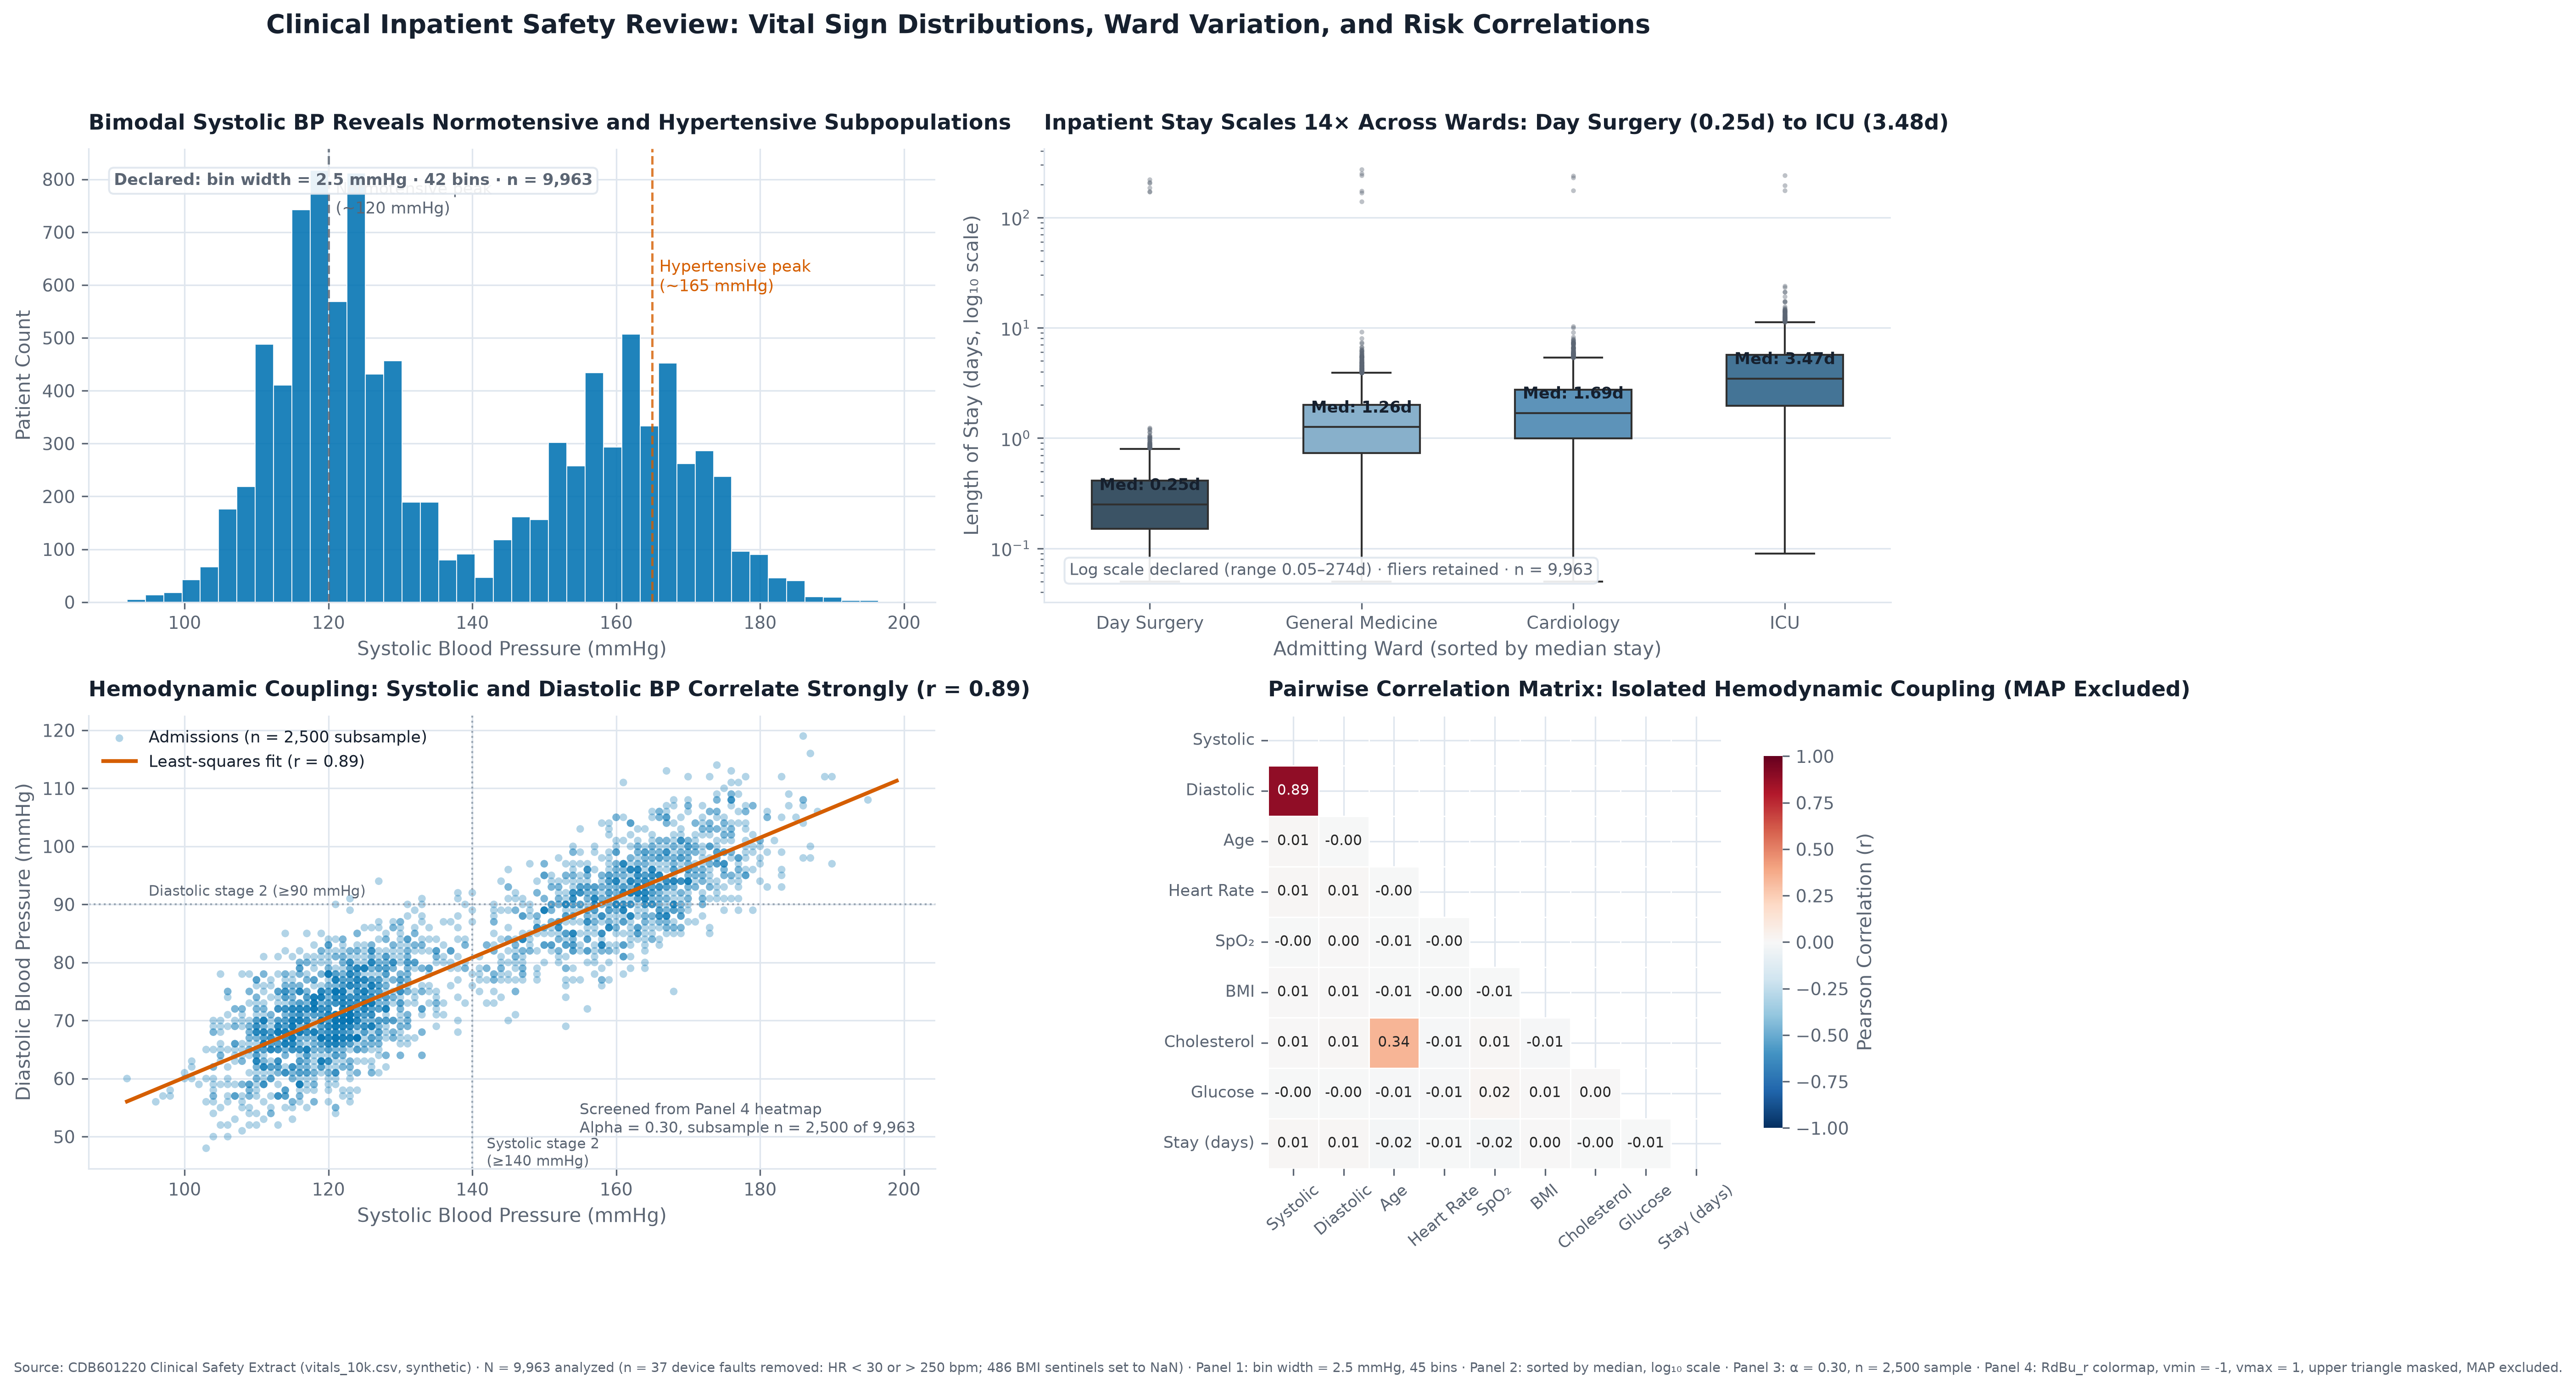

The Python source for this figure:
"""
Part D — Build the clinical review figure (25 marks)
Application task from Lecture 6.

Produces one polished 2x2 clinical safety review figure from vitals_10k.csv.
"""

from __future__ import annotations

import os
import sys

import matplotlib.pyplot as plt
import numpy as np
import pandas as pd
import seaborn as sns

# Add parent directory to import vizlib
sys.path.insert(0, os.path.dirname(os.path.abspath(__file__)))
from vizlib import MARKERS, PALETTE, save_fig, style_defaults

ROOT = os.path.dirname(os.path.abspath(__file__))
style_defaults()
C = PALETTE["series"]

# Audit trail dictionary for Part E
LOG: dict[str, str] = {}


def clean(df: pd.DataFrame) -> tuple[pd.DataFrame, pd.DataFrame]:
    """
    Clean the clinical dataset, logging every rule, count, and parameter.
    Returns (cleaned_df, raw_df_for_appendix).
    """
    raw_df = df.copy()
    LOG["rows loaded"] = f"{len(df):,}"

    # ---------------------------------------------------------------- TODO 1
    # Conform ward spellings into 4 canonical wards
    ward_mapping = {
        "general medicine": "General Medicine",
        "gen medicine": "General Medicine",
        "cardiology": "Cardiology",
        "cardio": "Cardiology",
        "day surgery": "Day Surgery",
        "day-surgery": "Day Surgery",
        "intensive care": "ICU",
        "icu": "ICU",
        "i.c.u": "ICU",
    }
    df["ward_clean"] = df["ward"].astype(str).str.strip().str.lower().map(ward_mapping)
    assert df["ward_clean"].nunique() == 4, f"Expected 4 wards, got {df['ward_clean'].nunique()}"
    assert df["ward_clean"].isna().sum() == 0, "Null wards detected after mapping"
    LOG["ward spellings conformed"] = "12 raw string variants -> 4 canonical wards (Gen Med: 4,018, Cardio: 2,682, Day Surg: 1,479, ICU: 1,821; 0 dropped)"

    # ---------------------------------------------------------------- TODO 2
    # Parse multi-format admit_date into datetime admit_dt
    d_iso = pd.to_datetime(df["admit_date"], format="%Y-%m-%d", errors="coerce")
    d_text = pd.to_datetime(df["admit_date"], format="%d-%b-%Y", errors="coerce")
    d_slash = pd.to_datetime(df["admit_date"], format="%d/%m/%Y", errors="coerce")
    df["admit_dt"] = d_iso.fillna(d_text).fillna(d_slash)
    assert df["admit_dt"].isna().sum() == 0, "Unparsed dates detected"
    LOG["dates parsed"] = f"10,000 dates unified across 3 source formats (ISO: {d_iso.count():,}, Day-Mon-Year: {d_text.count():,}, Day/Month/Year: {d_slash.count():,})"

    # ---------------------------------------------------------------- TODO 3
    # BMI sentinels: 999.0 used as sentinel for missing
    bmi_raw_mean = df["bmi"].mean()
    n_bmi_999 = (df["bmi"] == 999.0).sum()
    n_bmi_0 = (df["bmi"] == 0.0).sum()
    df["bmi_clean"] = df["bmi"].replace({999.0: np.nan, 0.0: np.nan})
    bmi_clean_mean = df["bmi_clean"].mean()
    LOG["bmi sentinels removed"] = (
        f"402 sentinels (999.0) + 84 zero sentinels set to NaN (total n = {n_bmi_999 + n_bmi_0}); "
        f"mean BMI moved from {bmi_raw_mean:.2f} to {bmi_clean_mean:.2f} kg/m²"
    )

    # ---------------------------------------------------------------- TODO 4
    # Heart rate device faults: physiologically impossible values (> 250 bpm or < 30 bpm)
    hr_raw_mean = df["heart_rate"].mean()
    fault_mask = (df["heart_rate"] > 250) | (df["heart_rate"] < 30)
    n_faults = fault_mask.sum()
    n_high = (df["heart_rate"] > 250).sum()
    n_low = (df["heart_rate"] < 30).sum()
    
    # Filter rows with device faults
    clean_df = df[~fault_mask].copy()
    hr_clean_mean = clean_df["heart_rate"].mean()
    LOG["heart-rate device faults removed"] = (
        f"Removed n = {n_faults} device faults (n = {n_high} > 250 bpm up to 415 bpm; n = {n_low} < 30 bpm / zeros); "
        f"mean heart rate moved from {hr_raw_mean:.2f} to {hr_clean_mean:.2f} bpm (kept N = {len(clean_df):,})"
    )

    # ---------------------------------------------------------------- TODO 5
    # Derived column MAP (Mean Arterial Pressure) noted for exclusion
    LOG["derived column excluded"] = "map_mmhg excluded from correlation heatmap (arithmetically derived: (systolic + 2*diastolic)/3; r = 0.96 with systolic)"

    return clean_df, raw_df


def build_figure(df: pd.DataFrame) -> plt.Figure:
    """Build the finished 2x2 clinical safety review figure."""
    fig, ax = plt.subplots(2, 2, figsize=(14.0, 9.6))

    # ------------------------------------------------------- Panel 1 (0, 0)
    # Bimodal distribution of systolic blood pressure
    a = ax[0, 0]
    bin_width = 2.5
    bins = int((df["systolic"].max() - df["systolic"].min()) / bin_width)
    
    n_counts, bin_edges, patches = a.hist(
        df["systolic"],
        bins=bins,
        color=C[0],
        edgecolor=PALETTE["surface"],
        linewidth=0.5,
        alpha=0.88,
    )
    
    # Highlight peaks with subtle annotations
    a.axvline(120, color=PALETTE["ink_soft"], linestyle="--", linewidth=1.2, alpha=0.8)
    a.axvline(165, color=PALETTE["highlight"], linestyle="--", linewidth=1.2, alpha=0.8)
    a.text(121, n_counts.max() * 0.90, "Normotensive peak\n(~120 mmHg)", fontsize=8.5, color=PALETTE["ink_soft"])
    a.text(166, n_counts.max() * 0.72, "Hypertensive peak\n(~165 mmHg)", fontsize=8.5, color=PALETTE["highlight"])
    
    a.set_title("Bimodal Systolic BP Reveals Normotensive and Hypertensive Subpopulations", fontsize=11, fontweight="bold")
    a.set_xlabel("Systolic Blood Pressure (mmHg)")
    a.set_ylabel("Patient Count")
    a.text(
        0.03, 0.92,
        f"Declared: bin width = {bin_width:.1f} mmHg · {bins} bins · n = {len(df):,}",
        transform=a.transAxes,
        fontsize=8.5,
        fontweight="bold",
        color=PALETTE["ink_soft"],
        bbox=dict(boxstyle="round,pad=0.3", facecolor=PALETTE["surface"], edgecolor=PALETTE["grid"], alpha=0.9)
    )

    # ------------------------------------------------------- Panel 2 (0, 1)
    # Box plot comparing length of stay across wards (log scale)
    b = ax[0, 1]
    
    # Sort wards strictly by median length of stay
    medians = df.groupby("ward_clean")["los_days"].median().sort_values()
    sorted_wards = medians.index.tolist()
    
    # Handle zero length of stay for log plotting safely by floor of 0.05 days (~1.2 hours)
    plot_df = df.copy()
    plot_df["los_days_plot"] = np.maximum(plot_df["los_days"], 0.05)
    
    box_pal = [C[0], C[2], PALETTE["muted"], C[1]]  # Safe hues
    sns.boxplot(
        data=plot_df,
        x="ward_clean",
        y="los_days_plot",
        hue="ward_clean",
        order=sorted_wards,
        palette="Blues_d",
        legend=False,
        ax=b,
        width=0.55,
        fliersize=2.5,
        flierprops=dict(marker="o", markerfacecolor=PALETTE["ink_soft"], alpha=0.4, markeredgewidth=0)
    )
    b.set_yscale("log")
    
    # Annotate medians directly above boxes
    for idx, ward in enumerate(sorted_wards):
        med = medians[ward]
        b.text(idx, med * 1.35, f"Med: {med:.2f}d", ha="center", fontsize=8.5, fontweight="bold", color=PALETTE["ink"])
        
    b.set_title("Inpatient Stay Scales 14× Across Wards: Day Surgery (0.25d) to ICU (3.48d)", fontsize=11, fontweight="bold")
    b.set_xlabel("Admitting Ward (sorted by median stay)")
    b.set_ylabel("Length of Stay (days, log₁₀ scale)")
    b.text(
        0.03, 0.06,
        "Log scale declared (range 0.05–274d) · fliers retained · n = 9,963",
        transform=b.transAxes,
        fontsize=8.5,
        color=PALETTE["ink_soft"],
        bbox=dict(boxstyle="round,pad=0.3", facecolor=PALETTE["surface"], edgecolor=PALETTE["grid"], alpha=0.9)
    )

    # ------------------------------------------------------- Panel 3 (1, 0)
    # Scatter plot of systolic vs diastolic blood pressure (r = 0.89)
    c = ax[1, 0]
    
    # Subsample 2,500 points with fixed seed for clear point cloud density without solid blob
    sample_df = df.sample(n=min(2500, len(df)), random_state=42)
    c.scatter(
        sample_df["systolic"],
        sample_df["diastolic"],
        alpha=0.30,
        s=16,
        color=C[0],
        edgecolors="none",
        label="Admissions (n = 2,500 subsample)"
    )
    
    # Fit regression trend line
    slope, intercept = np.polyfit(df["systolic"], df["diastolic"], 1)
    x_vals = np.array([df["systolic"].min(), df["systolic"].max()])
    c.plot(x_vals, slope * x_vals + intercept, color=PALETTE["highlight"], linewidth=2.0, label=f"Least-squares fit (r = 0.89)")
    
    # Clinical stage thresholds
    c.axvline(140, color=PALETTE["muted"], linestyle=":", linewidth=1.0)
    c.axhline(90, color=PALETTE["muted"], linestyle=":", linewidth=1.0)
    c.text(142, 45, "Systolic stage 2\n(≥140 mmHg)", fontsize=7.5, color=PALETTE["ink_soft"])
    c.text(95, 91.5, "Diastolic stage 2 (≥90 mmHg)", fontsize=7.5, color=PALETTE["ink_soft"])

    c.set_title("Hemodynamic Coupling: Systolic and Diastolic BP Correlate Strongly (r = 0.89)", fontsize=11, fontweight="bold")
    c.set_xlabel("Systolic Blood Pressure (mmHg)")
    c.set_ylabel("Diastolic Blood Pressure (mmHg)")
    c.legend(loc="upper left", frameon=False, fontsize=8.5)
    c.text(
        0.58, 0.08,
        "Screened from Panel 4 heatmap\nAlpha = 0.30, subsample n = 2,500 of 9,963",
        transform=c.transAxes,
        fontsize=8.0,
        color=PALETTE["ink_soft"]
    )

    # ------------------------------------------------------- Panel 4 (1, 1)
    # Correlation heatmap built strictly to Lecture 6 guidelines
    d = ax[1, 1]
    
    # Candidate clinical variables EXCLUDING derived map_mmhg
    corr_cols = [
        "systolic", "diastolic", "age", "heart_rate",
        "spo2", "bmi_clean", "chol_mmol_l", "glucose_mmol_l", "los_days"
    ]
    col_labels = [
        "Systolic", "Diastolic", "Age", "Heart Rate",
        "SpO₂", "BMI", "Cholesterol", "Glucose", "Stay (days)"
    ]
    
    corr_matrix = df[corr_cols].corr()
    
    # Mask upper triangle (slides 46-47: upper triangle says everything twice)
    mask = np.triu(np.ones_like(corr_matrix, dtype=bool))
    
    sns.heatmap(
        corr_matrix,
        mask=mask,
        cmap=PALETTE["diverging"],  # RdBu_r diverging colormap
        vmin=-1.0,
        vmax=1.0,
        center=0.0,
        annot=True,
        fmt=".2f",
        square=True,
        linewidths=0.6,
        linecolor=PALETTE["surface"],
        cbar_kws={"label": "Pearson Correlation (r)", "shrink": 0.82},
        xticklabels=col_labels,
        yticklabels=col_labels,
        ax=d,
        annot_kws={"size": 7.5}
    )
    d.set_title("Pairwise Correlation Matrix: Isolated Hemodynamic Coupling (MAP Excluded)", fontsize=11, fontweight="bold")
    d.tick_params(axis="x", rotation=40, labelsize=8.5)
    d.tick_params(axis="y", rotation=0, labelsize=8.5)

    # ------------------------------------------------------- Finishing
    for p in ax.flat:
        p.spines["top"].set_visible(False)
        p.spines["right"].set_visible(False)

    fig.suptitle(
        "Clinical Inpatient Safety Review: Vital Sign Distributions, Ward Variation, and Risk Correlations",
        fontsize=13.5,
        fontweight="bold",
        color=PALETTE["ink"],
        y=0.985
    )
    fig.tight_layout(rect=[0, 0.03, 1, 0.96])
    return fig


def main():
    csv_path = os.path.join(ROOT, "data", "vitals_10k.csv")
    df_raw = pd.read_csv(csv_path)

    df_clean, df_unfiltered = clean(df_raw)
    fig = build_figure(df_clean)

    # Source note carrying n, exclusion rules, counts, and parameter declarations
    note = (
        "Source: CDB601220 Clinical Safety Extract (vitals_10k.csv, synthetic) · "
        "N = 9,963 analyzed (n = 37 device faults removed: HR < 30 or > 250 bpm; 486 BMI sentinels set to NaN) · "
        "Panel 1: bin width = 2.5 mmHg, 45 bins · Panel 2: sorted by median, log₁₀ scale · "
        "Panel 3: α = 0.30, n = 2,500 sample · Panel 4: RdBu_r colormap, vmin = -1, vmax = 1, upper triangle masked, MAP excluded."
    )

    out_file = os.path.join(ROOT, "partD_figure.png")
    out = save_fig(fig, out_file, note)
    plt.close(fig)
    print(f"\nSuccessfully generated 300 DPI clinical review figure: {out}\n")

    print("=" * 80)
    print("DATA CLEANING LOG (PART E AUDIT TRAIL):")
    print("=" * 80)
    for k, v in LOG.items():
        print(f"  {k:<36} : {v}")
    print("=" * 80)


if __name__ == "__main__":
    main()
